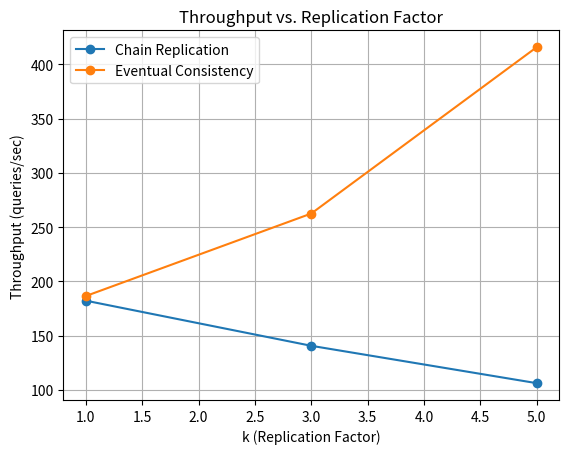

Generate this figure with matplotlib:
import matplotlib.pyplot as plt

# Incorporate the baseline throughput into both lines at k=1
k_chain = [1, 3, 5]
throughput_chain = [182.12, 140.50, 106.04]

k_eventual = [1, 3, 5]
throughput_eventual = [186.41, 262.48, 415.90]

plt.figure()

# Plot Chain Replication
plt.plot(k_chain, throughput_chain, marker='o', label='Chain Replication')

# Plot Eventual Consistency
plt.plot(k_eventual, throughput_eventual, marker='o', label='Eventual Consistency')

# Diagram settings
plt.xlabel('k (Replication Factor)')
plt.ylabel('Throughput (queries/sec)')
plt.title('Throughput vs. Replication Factor')
plt.legend()
plt.grid(True)

plt.show()
